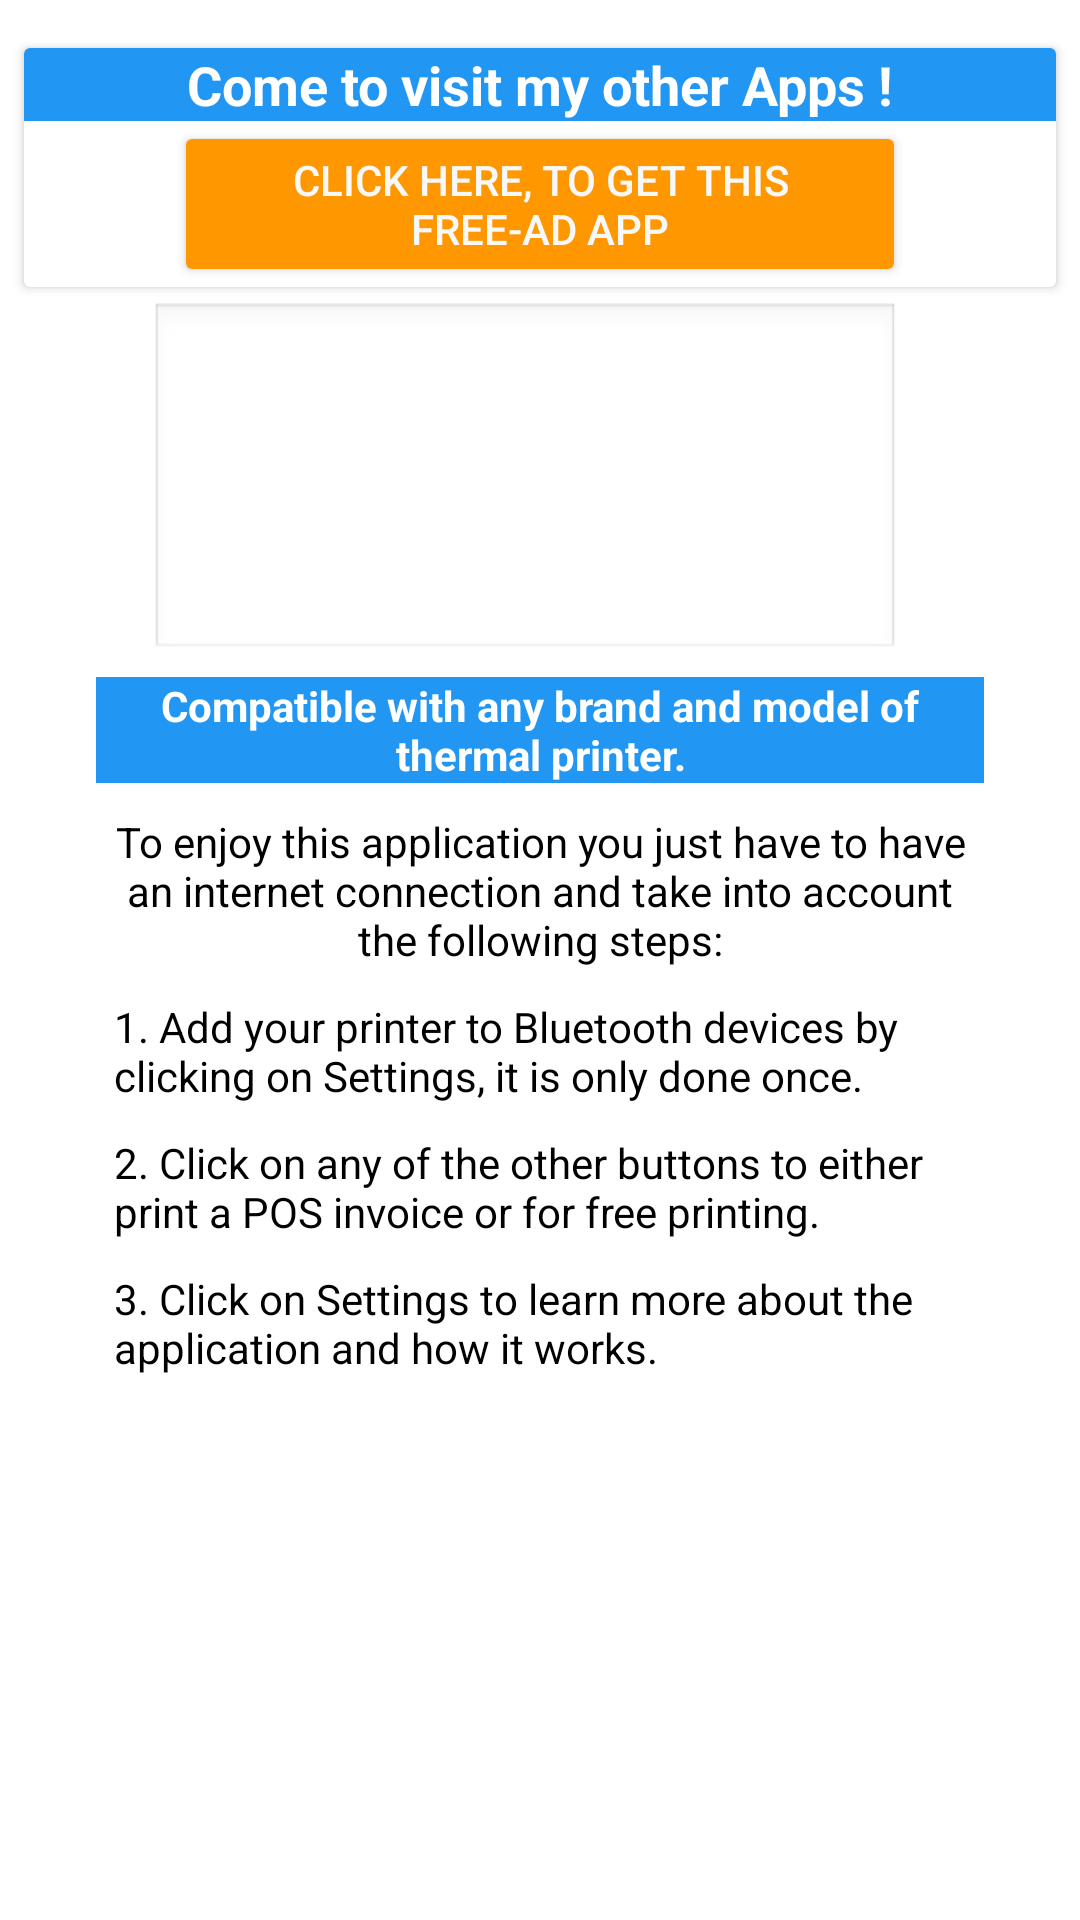

Produce the Android XML layout that renders to this screen, including the resource entries it uses.
<!-- AndroidManifest.xml: application theme Theme.ManejoImpresora -->
<!-- res/layout/fragment_slideshow.xml -->
<?xml version="1.0" encoding="utf-8"?>
<androidx.constraintlayout.widget.ConstraintLayout xmlns:android="http://schemas.android.com/apk/res/android"
    xmlns:aapt="http://schemas.android.com/aapt"
    xmlns:app="http://schemas.android.com/apk/res-auto"
    android:layout_width="match_parent"
    android:layout_height="match_parent"
    android:background="#ffffff">

    <androidx.cardview.widget.CardView
        android:id="@+id/cardView"
        android:layout_width="0dp"
        android:layout_height="wrap_content"
        android:layout_marginStart="8dp"
        android:layout_marginTop="16dp"
        android:layout_marginEnd="8dp"
        android:background="#ffffff"
        android:elevation="25dp"
        android:visibility="visible"
        app:layout_constraintEnd_toEndOf="parent"
        app:layout_constraintStart_toStartOf="parent"
        app:layout_constraintTop_toTopOf="parent">

        <LinearLayout
            android:layout_width="match_parent"
            android:layout_height="match_parent"
            android:backgroundTint="#ffffff"
            android:orientation="vertical">

            <TextView
                android:id="@+id/textView25"
                android:layout_width="match_parent"
                android:layout_height="wrap_content"
                android:background="#2196f3"
                android:gravity="center_horizontal"
                android:text="@string/MyApps"
                android:textColor="#ffffff"
                android:textSize="18sp"
                android:textStyle="bold" />

            <Button
                android:id="@+id/buttonLink2"
                android:layout_width="match_parent"
                android:layout_height="wrap_content"
                android:layout_gravity="center_horizontal"
                android:layout_marginLeft="50dp"
                android:layout_marginTop="8dp"
                android:layout_marginRight="50dp"
                android:layout_marginBottom="8dp"
                android:backgroundTint="#ff9800"
                android:text="@string/Ad2"
                android:textColor="#f8f8f8"
                android:textIsSelectable="false"
                android:textSize="12sp"
                android:visibility="gone" />

            <Button
                android:id="@+id/buttonLink"
                android:layout_width="match_parent"
                android:layout_height="wrap_content"
                android:layout_gravity="center_horizontal"
                android:layout_marginLeft="50dp"
                android:layout_marginRight="50dp"
                android:backgroundTint="#ff9800"
                android:text="@string/Ad"
                android:textColor="#f8f8f8"
                android:textIsSelectable="false"
                android:textSize="14sp" />
        </LinearLayout>
    </androidx.cardview.widget.CardView>

    <LinearLayout
        android:layout_width="0dp"
        android:layout_height="0dp"
        android:layout_marginStart="8dp"
        android:layout_marginEnd="8dp"
        android:orientation="vertical"
        android:visibility="visible"
        app:layout_constraintBottom_toBottomOf="parent"
        app:layout_constraintEnd_toEndOf="parent"
        app:layout_constraintStart_toStartOf="parent"
        app:layout_constraintTop_toBottomOf="@+id/cardView">

        <ImageView
            android:id="@+id/imageViewInicio"
            android:layout_width="250dp"
            android:layout_height="120dp"
            android:layout_gravity="center_horizontal"
            android:layout_marginTop="5dp"
            android:layout_marginRight="5dp"
            android:layout_marginBottom="5dp"
            android:background="@android:drawable/edit_text"
            android:elevation="25dp"
            android:src="@drawable/ic_launcher_foreground" />

        <TextView
            android:id="@+id/textView11"
            android:layout_width="match_parent"
            android:layout_height="wrap_content"
            android:layout_marginLeft="24dp"
            android:layout_marginRight="24dp"
            android:background="#2196f3"
            android:text="@string/Compatible"
            android:textAlignment="center"
            android:textColor="#ffffff"
            android:textStyle="bold" />

        <ScrollView
            android:layout_width="match_parent"
            android:layout_height="wrap_content"
            android:layout_marginLeft="30dp"
            android:layout_marginRight="30dp"
            android:background="#ffffff">

            <LinearLayout
                android:layout_width="match_parent"
                android:layout_height="wrap_content"
                android:orientation="vertical">

                <TextView
                    android:id="@+id/textView17"
                    android:layout_width="match_parent"
                    android:layout_height="wrap_content"
                    android:layout_gravity="center_horizontal"
                    android:layout_marginTop="10dp"
                    android:gravity="center_horizontal"
                    android:text="@string/inicio1"
                    android:textColor="#000000"
                    android:textSize="14sp" />

                <TextView
                    android:id="@+id/textView21"
                    android:layout_width="match_parent"
                    android:layout_height="wrap_content"
                    android:layout_gravity="center_horizontal"
                    android:layout_marginTop="10dp"
                    android:text="@string/inicio2"
                    android:textColor="#000000"
                    android:textSize="14sp" />

                <TextView
                    android:id="@+id/textView23"
                    android:layout_width="match_parent"
                    android:layout_height="wrap_content"
                    android:layout_gravity="center_horizontal"
                    android:layout_marginTop="10dp"
                    android:text="@string/inicio3"
                    android:textColor="#000000"
                    android:textSize="14sp" />

                <TextView
                    android:id="@+id/textView24"
                    android:layout_width="match_parent"
                    android:layout_height="wrap_content"
                    android:layout_gravity="center_horizontal"
                    android:layout_marginTop="10dp"
                    android:text="@string/inicio4"
                    android:textColor="#000000"
                    android:textSize="14sp" />
            </LinearLayout>
        </ScrollView>
    </LinearLayout>
</androidx.constraintlayout.widget.ConstraintLayout>
<!-- resources referenced by this layout -->
<resources>
  <string name="Ad">Click here, to get this free-ad APP</string>
  <string name="Ad2">Click here, to get the App special for sellers</string>
  <string name="Compatible">Compatible with any brand and model of thermal printer.</string>
  <string name="MyApps">Come to visit my other Apps !</string>
  <string name="inicio1">To enjoy this application you just have to have an internet connection and take into account the following steps:</string>
  <string name="inicio2">1. Add your printer to Bluetooth devices by clicking on Settings, it is only done once.</string>
  <string name="inicio3">2. Click on any of the other buttons to either print a POS invoice or for free printing.</string>
  <string name="inicio4">3. Click on Settings to learn more about the application and how it works.</string>
  <style name="Theme.ManejoImpresora" parent="Theme.AppCompat.Light.DarkActionBar">
          
          <item name="colorPrimary">@color/purple_500</item>
          <item name="colorPrimaryDark">@color/purple_700</item>
          <item name="colorAccent">@color/teal_200</item>
          
      </style>
  <!-- not gathered from this repository: default colours our renderer supplied (Android Studio template values) -->
  <color name="purple_500">#FF6200EE</color>
  <color name="purple_700">#FF3700B3</color>
  <color name="teal_200">#FF03DAC5</color>
</resources>
